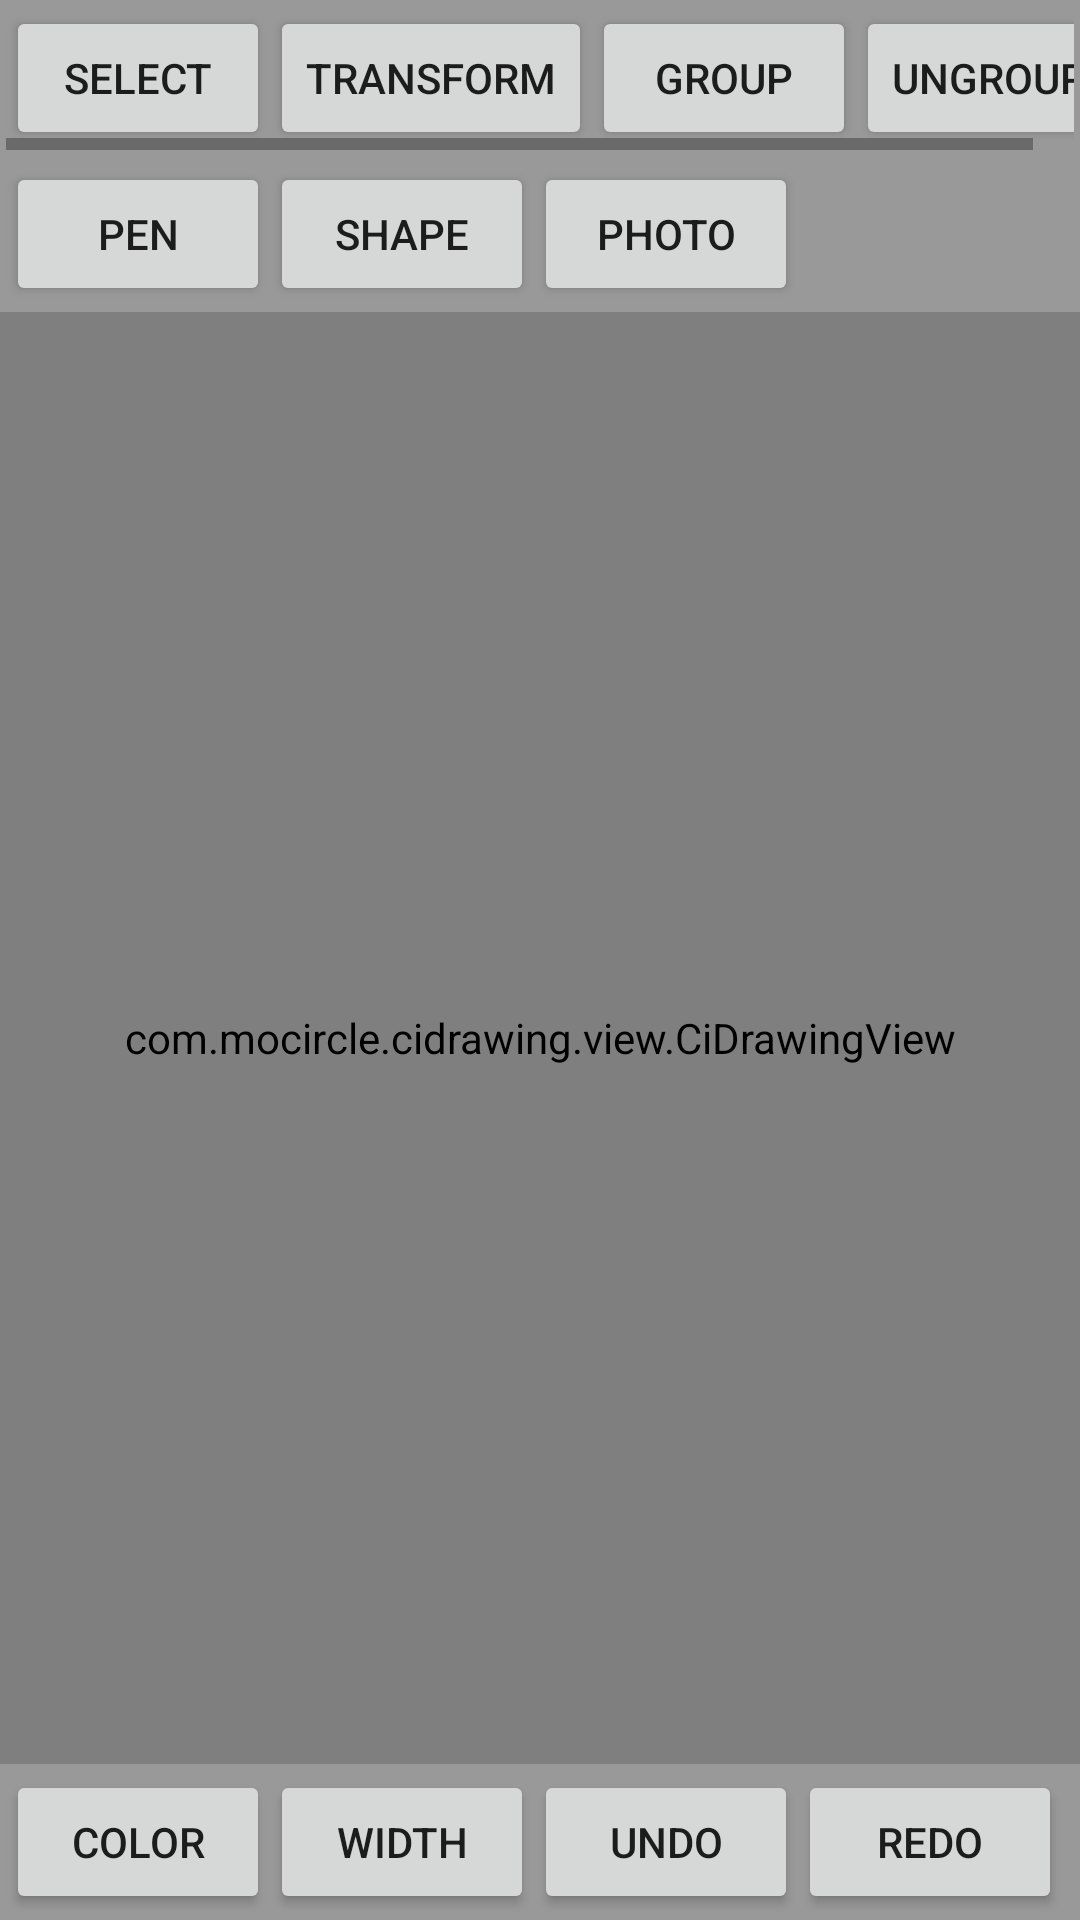

Produce the Android XML layout that renders to this screen, including the resource entries it uses.
<!-- AndroidManifest.xml: application theme AppTheme -->
<!-- res/layout/page_layout.xml -->
<?xml version="1.0" encoding="utf-8"?>
<RelativeLayout
    xmlns:android="http://schemas.android.com/apk/res/android"
    android:layout_width="match_parent"
    android:layout_height="match_parent">

    <HorizontalScrollView
        android:id="@+id/top_layout"
        android:layout_width="match_parent"
        android:layout_height="wrap_content"
        android:background="#999"
        android:padding="2dp">

        <LinearLayout
            android:layout_width="wrap_content"
            android:layout_height="wrap_content"
            android:orientation="horizontal">

            <Button
                android:id="@+id/select_button"
                android:layout_width="wrap_content"
                android:layout_height="wrap_content"
                android:text="Select"/>

            <Button
                android:id="@+id/transform_button"
                android:layout_width="wrap_content"
                android:layout_height="wrap_content"
                android:text="Transform"/>

            <Button
                android:id="@+id/group_button"
                android:layout_width="wrap_content"
                android:layout_height="wrap_content"
                android:text="Group"/>

            <Button
                android:id="@+id/ungroup_button"
                android:layout_width="wrap_content"
                android:layout_height="wrap_content"
                android:text="Ungroup"/>

        </LinearLayout>
    </HorizontalScrollView>

    <HorizontalScrollView
        android:id="@+id/top2_layout"
        android:layout_width="match_parent"
        android:layout_height="wrap_content"
        android:layout_below="@id/top_layout"
        android:background="#999"
        android:padding="2dp">

        <LinearLayout
            android:layout_width="wrap_content"
            android:layout_height="wrap_content"
            android:orientation="horizontal">

            <Button
                android:id="@+id/pen_button"
                android:layout_width="wrap_content"
                android:layout_height="wrap_content"
                android:text="Pen"/>

            <Button
                android:id="@+id/shape_button"
                android:layout_width="wrap_content"
                android:layout_height="wrap_content"
                android:text="Shape"/>

            <Button
                android:id="@+id/photo_button"
                android:layout_width="wrap_content"
                android:layout_height="wrap_content"
                android:text="Photo"/>

            <Button
                android:id="@+id/text_button"
                android:layout_width="wrap_content"
                android:layout_height="wrap_content"
                android:visibility="gone"
                android:text="Text"/>
        </LinearLayout>
    </HorizontalScrollView>

    <LinearLayout
        android:id="@+id/bottom_layout"
        android:layout_width="match_parent"
        android:layout_height="wrap_content"
        android:layout_alignParentBottom="true"
        android:background="#999"
        android:orientation="horizontal"
        android:padding="2dp">

        <Button
            android:id="@+id/color_button"
            android:layout_width="wrap_content"
            android:layout_height="wrap_content"
            android:text="Color"/>

        <Button
            android:id="@+id/width_button"
            android:layout_width="wrap_content"
            android:layout_height="wrap_content"
            android:text="Width"/>

        <Button
            android:id="@+id/undo_button"
            android:layout_width="wrap_content"
            android:layout_height="wrap_content"
            android:text="Undo"/>

        <Button
            android:id="@+id/redo_button"
            android:layout_width="wrap_content"
            android:layout_height="wrap_content"
            android:text="Redo"/>
    </LinearLayout>

    <com.mocircle.cidrawing.view.CiDrawingView
        android:id="@+id/drawing_view"
        android:layout_width="match_parent"
        android:layout_height="match_parent"
        android:layout_above="@id/bottom_layout"
        android:layout_below="@id/top2_layout"/>
</RelativeLayout>
<!-- resources referenced by this layout -->
<resources>
  <style name="AppTheme" parent="Theme.AppCompat.Light.DarkActionBar">
          
          <item name="colorPrimary">@color/colorPrimary</item>
          <item name="colorPrimaryDark">@color/colorPrimaryDark</item>
          <item name="colorAccent">@color/colorAccent</item>
      </style>
  <!-- not gathered from this repository: default colours our renderer supplied (Android Studio template values) -->
  <color name="colorPrimary">#FF6200EE</color>
  <color name="colorPrimaryDark">#FF3700B3</color>
  <color name="colorAccent">#FF03DAC5</color>
</resources>
